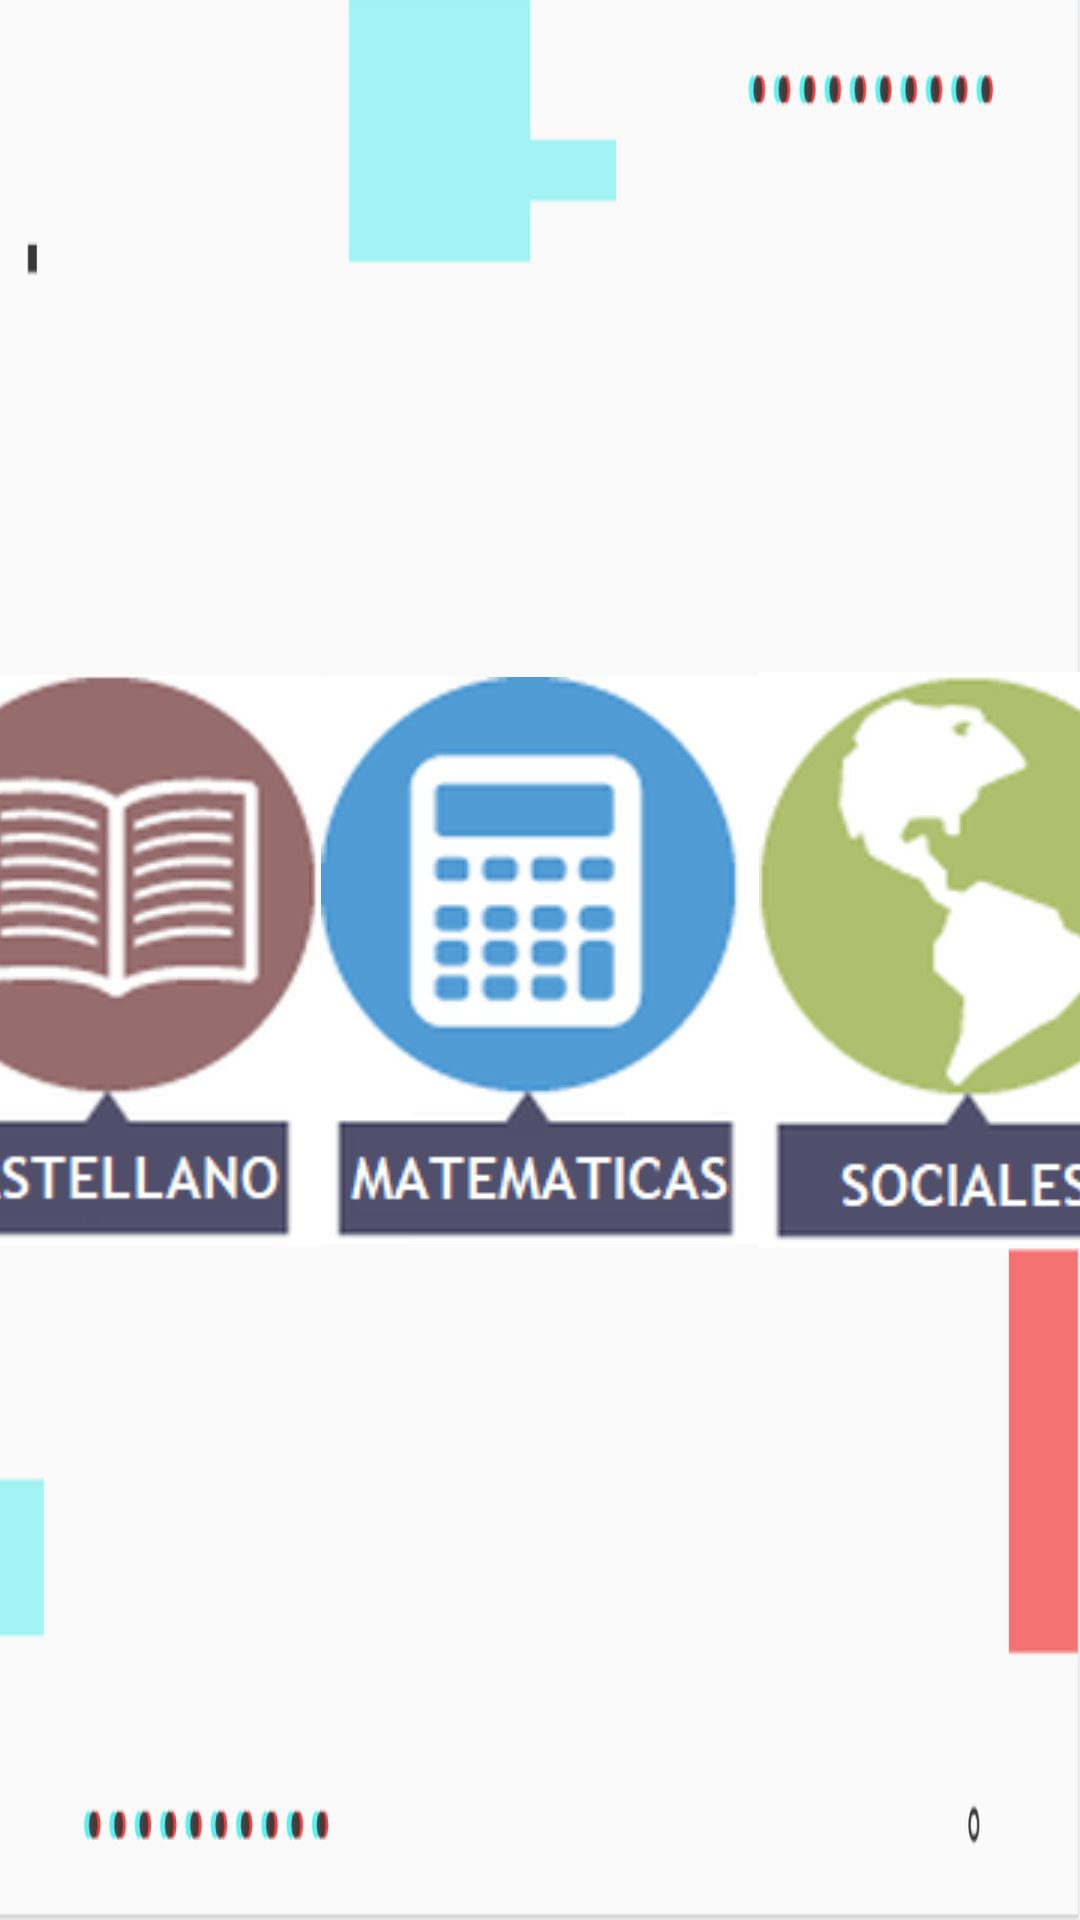

This screen was rendered from an Android layout file. Write that file and the resources it references.
<!-- AndroidManifest.xml: application theme Theme.PepperProfesor -->
<!-- res/layout/fragment_subject_selection.xml -->
<?xml version="1.0" encoding="utf-8"?>
<androidx.constraintlayout.widget.ConstraintLayout xmlns:android="http://schemas.android.com/apk/res/android"
    xmlns:app="http://schemas.android.com/apk/res-auto"
    xmlns:tools="http://schemas.android.com/tools"
    android:id="@+id/frameLayout8"
    android:layout_width="match_parent"
    android:layout_height="match_parent"
    android:background="@drawable/fondoazulyrojo"
    tools:context=".fragment.SubjectSelectionFragment">

    <ImageView
        android:id="@+id/imageView5"
        android:layout_width="wrap_content"
        android:layout_height="wrap_content"
        android:src="@drawable/iconocastellano"
        app:layout_constraintBottom_toBottomOf="parent"
        app:layout_constraintEnd_toStartOf="@+id/imageView6"
        app:layout_constraintHorizontal_bias="0.5"
        app:layout_constraintStart_toStartOf="parent"
        app:layout_constraintTop_toTopOf="parent" />

    <ImageView
        android:id="@+id/imageView6"
        android:layout_width="wrap_content"
        android:layout_height="wrap_content"
        android:src="@drawable/iconomates"
        app:layout_constraintBottom_toBottomOf="parent"
        app:layout_constraintEnd_toStartOf="@+id/imageView7"
        app:layout_constraintHorizontal_bias="0.5"
        app:layout_constraintStart_toEndOf="@+id/imageView5"
        app:layout_constraintTop_toTopOf="parent" />

    <ImageView
        android:id="@+id/imageView7"
        android:layout_width="wrap_content"
        android:layout_height="wrap_content"
        android:src="@drawable/iconosociales"
        app:layout_constraintBottom_toBottomOf="parent"
        app:layout_constraintEnd_toEndOf="parent"
        app:layout_constraintHorizontal_bias="0.5"
        app:layout_constraintStart_toEndOf="@+id/imageView6"
        app:layout_constraintTop_toTopOf="parent" />
</androidx.constraintlayout.widget.ConstraintLayout>
<!-- resources referenced by this layout -->
<resources>
  <!-- drawable fondoazulyrojo: png bitmap (drawable, 21609 bytes) -->
  <!-- drawable iconocastellano: png bitmap (drawable, 16856 bytes) -->
  <!-- drawable iconomates: png bitmap (drawable, 12597 bytes) -->
  <!-- drawable iconosociales: png bitmap (drawable, 13700 bytes) -->
  <style name="Theme.PepperProfesor" parent="Theme.MaterialComponents.DayNight.DarkActionBar">
          
          <item name="colorPrimary">@color/purple_500</item>
          <item name="colorPrimaryVariant">@color/purple_700</item>
          <item name="colorOnPrimary">@color/white</item>
          
          <item name="colorSecondary">@color/teal_200</item>
          <item name="colorSecondaryVariant">@color/teal_700</item>
          <item name="colorOnSecondary">@color/black</item>
          
          <item name="android:statusBarColor" tools:targetApi="l">?attr/colorPrimaryVariant</item>
          
      </style>
  <color name="purple_500">#FF6200EE</color>
  <color name="purple_700">#FF3700B3</color>
  <color name="white">#FFFFFFFF</color>
  <color name="teal_200">#FF03DAC5</color>
  <color name="teal_700">#FF018786</color>
  <color name="black">#FF000000</color>
</resources>
